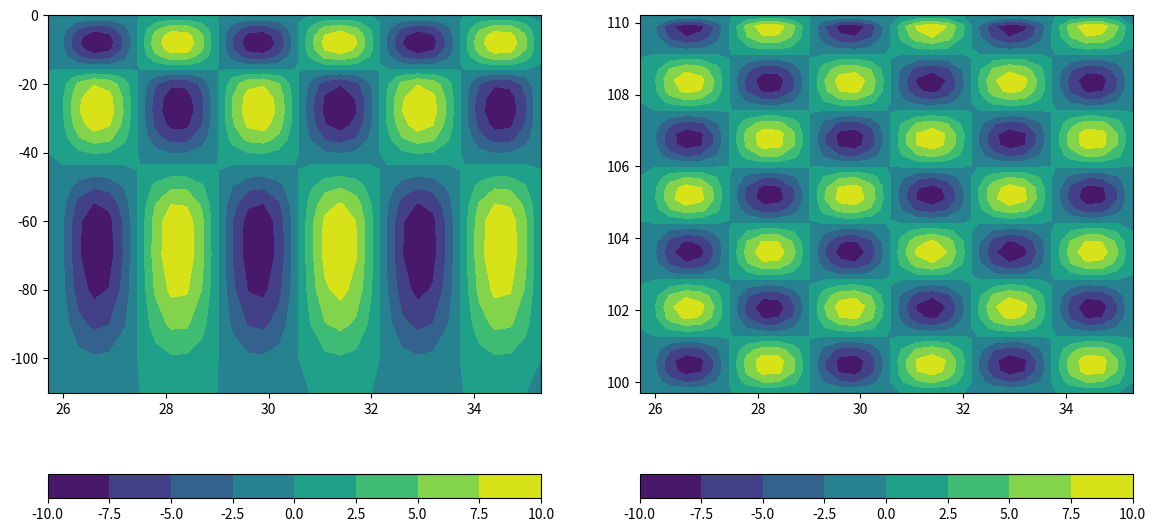

Reproduce this figure in Python.
import numpy as np
import matplotlib.pyplot as plt 

# input
x0,y0 = 35.3,99.7
nlon,nlat = 36,33
dx,dy = 0.3,0.3
nlevelx = 0.6
nlevely = 0.6
nlevelz = 0.4
zstr = " 0.0000  2.0000  4.0000  6.0000  8.0000 10.0000 12.0000 14.0000 16.0000 18.0000 20.0000 24.0000 28.0000 32.0000 36.0000 40.0000 45.0000 50.0000 55.0000 60.0000 70.0000 80.0000 90.0000 100.0000 110.0000"
use_sph = True
shift_depth = False

# write velocity
z = list(map(lambda x: float(x),zstr.split()))
nz = len(z)
v = np.zeros((nz,nlon,nlat))
for i in range(nz):
    v[i,:,:] = 2.5 + 0.02 * z[i]

f = open("MOD.in","w")
f.write("%d %d %d\n" %(nlat,nlon,nz))
f.write("%f %f\n" %(x0,y0))
f.write("%f %f\n" %(dx,dy))
for i in range(nz):
    f.write("%f " %(z[i]))
f.write("\n")
for i in range(nz):
    for j in range(nlon):
        for k in range(nlat):
            f.write("%f "%(v[i,j,k]))
        f.write("\n")
f.close()

xx = np.arange(nlat-2) + 1
yy = np.arange(nlon-2) + 1
zz = np.arange(nz-2) + 1

vtrue = v.copy()
for i in range(nz-2):
    for j in range(nlon-2):
        for k in range(nlat-2):
            v0 = 0.1 * np.sin(xx[k] * nlevelx) * np.sin(yy[j] * nlevely) * np.sin(zz[i] * nlevelz)
            vtrue[i+1,j+1,k+1] = v[i+1,j+1,k+1] * (1.0 + v0)

# plot 
plt.figure(1,figsize=(14,7))
plt.subplot(1,2,1)
plt.contourf(x0 - np.arange(nlat) * dx,-np.array(z),(vtrue[:,3,:] - v[:,3,:]) / v[:,3,:] * 100)
plt.colorbar(orientation='horizontal')
plt.subplot(1,2,2)
plt.contourf(x0 - np.arange(nlat) * dx,y0 + np.arange(nlon) * dx,(vtrue[3,:,:] - v[3,:,:]) / v[3,:,:] * 100)
plt.colorbar(orientation='horizontal')
plt.savefig("veloc3d.jpg")

f = open("MOD.true","w")
f.write("%d %d %d\n" %(nlat,nlon,nz))
f.write("%f %f\n" %(x0,y0))
f.write("%f %f\n" %(0.3,0.3))
for i in range(nz):
    f.write("%f " %(z[i]))
f.write("\n")
for i in range(nz):
    for j in range(nlon):
        for k in range(nlat):
            f.write("%f "%(vtrue[i,j,k]))
        f.write("\n")
f.close()

f = open("mod_true.dat","w")
for i in range(nz):
    for j in range(nlon):
        for k in range(nlat):
            f.write("%f %f %f %f\n"%(y0 + dy * j, x0 - dx * k,z[i],vtrue[i,j,k]))
        f.write("\n")
f.close()
